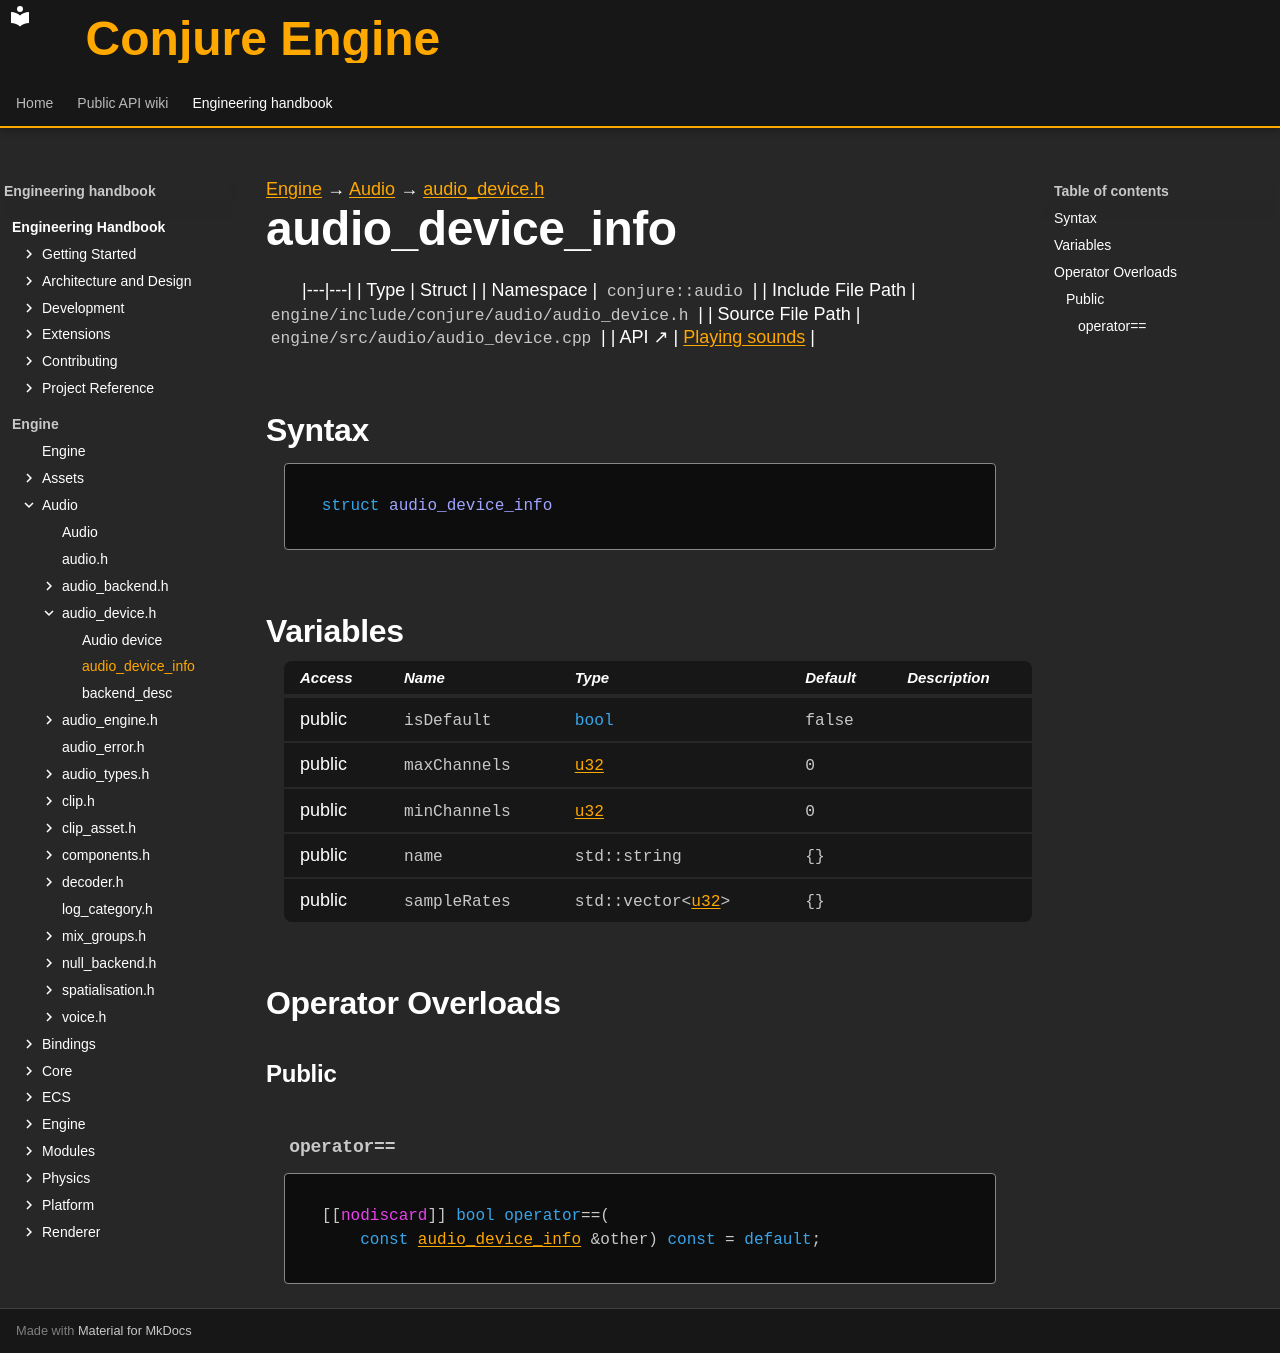

repository: Dozer90/Conjure-Engine · page: handbook/engine/audio/audio-device/audio-device-info.html · generator: mkdocs

---
kind: struct
---

[Engine](../../../engine.md) → [Audio](../../audio.md) → [audio_device.h](../audio-device.md)

# audio_device_info
<!-- doc-template:type -->

|---|---|
| Type | Struct |
| Namespace | `conjure::audio` |
| Include File Path | `engine/include/conjure/audio/audio_device.h` |
| Source File Path | `engine/src/audio/audio_device.cpp` |
| API ↗ | [Playing sounds](../../../../api/audio/playing-sounds.md) |

## Syntax

```cpp
struct audio_device_info
```







## Variables

<table class="variable-table">
<thead><tr><th>Access</th><th>Name</th><th>Type</th><th>Default</th><th>Description</th></tr></thead>
<tbody>
<tr><td>public</td><td><code class="signature">isDefault</code></td><td><code class="signature"><span class="k">bool</span></code></td><td><code class="signature">false</code></td><td></td></tr>
<tr><td>public</td><td><code class="signature">maxChannels</code></td><td><code class="signature"><a href="../../core/types.html#symbol-u32">u32</a></code></td><td><code class="signature"><span class="mi">0</span></code></td><td></td></tr>
<tr><td>public</td><td><code class="signature">minChannels</code></td><td><code class="signature"><a href="../../core/types.html#symbol-u32">u32</a></code></td><td><code class="signature"><span class="mi">0</span></code></td><td></td></tr>
<tr><td>public</td><td><code class="signature">name</code></td><td><code class="signature">std::string</code></td><td><code class="signature">{}</code></td><td></td></tr>
<tr><td>public</td><td><code class="signature">sampleRates</code></td><td><code class="signature">std::vector&lt;<a href="../../core/types.html#symbol-u32">u32</a>&gt;</code></td><td><code class="signature">{}</code></td><td></td></tr>
</tbody>
</table>



## Operator Overloads

### Public

#### `operator==` {#operator-3d--3d}

<div class="function-declaration" id="operator-3d--3d-1"><pre><code>[[<span class="na">nodiscard</span>]] <span class="k">bool</span> <span class="k">operator</span>==(
    <span class="k">const</span> <a href="audio-device-info.html">audio_device_info</a> &amp;other) <span class="k">const</span> = <span class="k">default</span>;</code></pre></div>

<!-- doc-content:notes:start -->

<!-- doc-content:notes:end -->

<!-- doc-legacy-anchors:start -->
<a id="constructors"></a>
<a id="destructors"></a>
<a id="functions"></a>
<!-- doc-legacy-anchors:end -->
